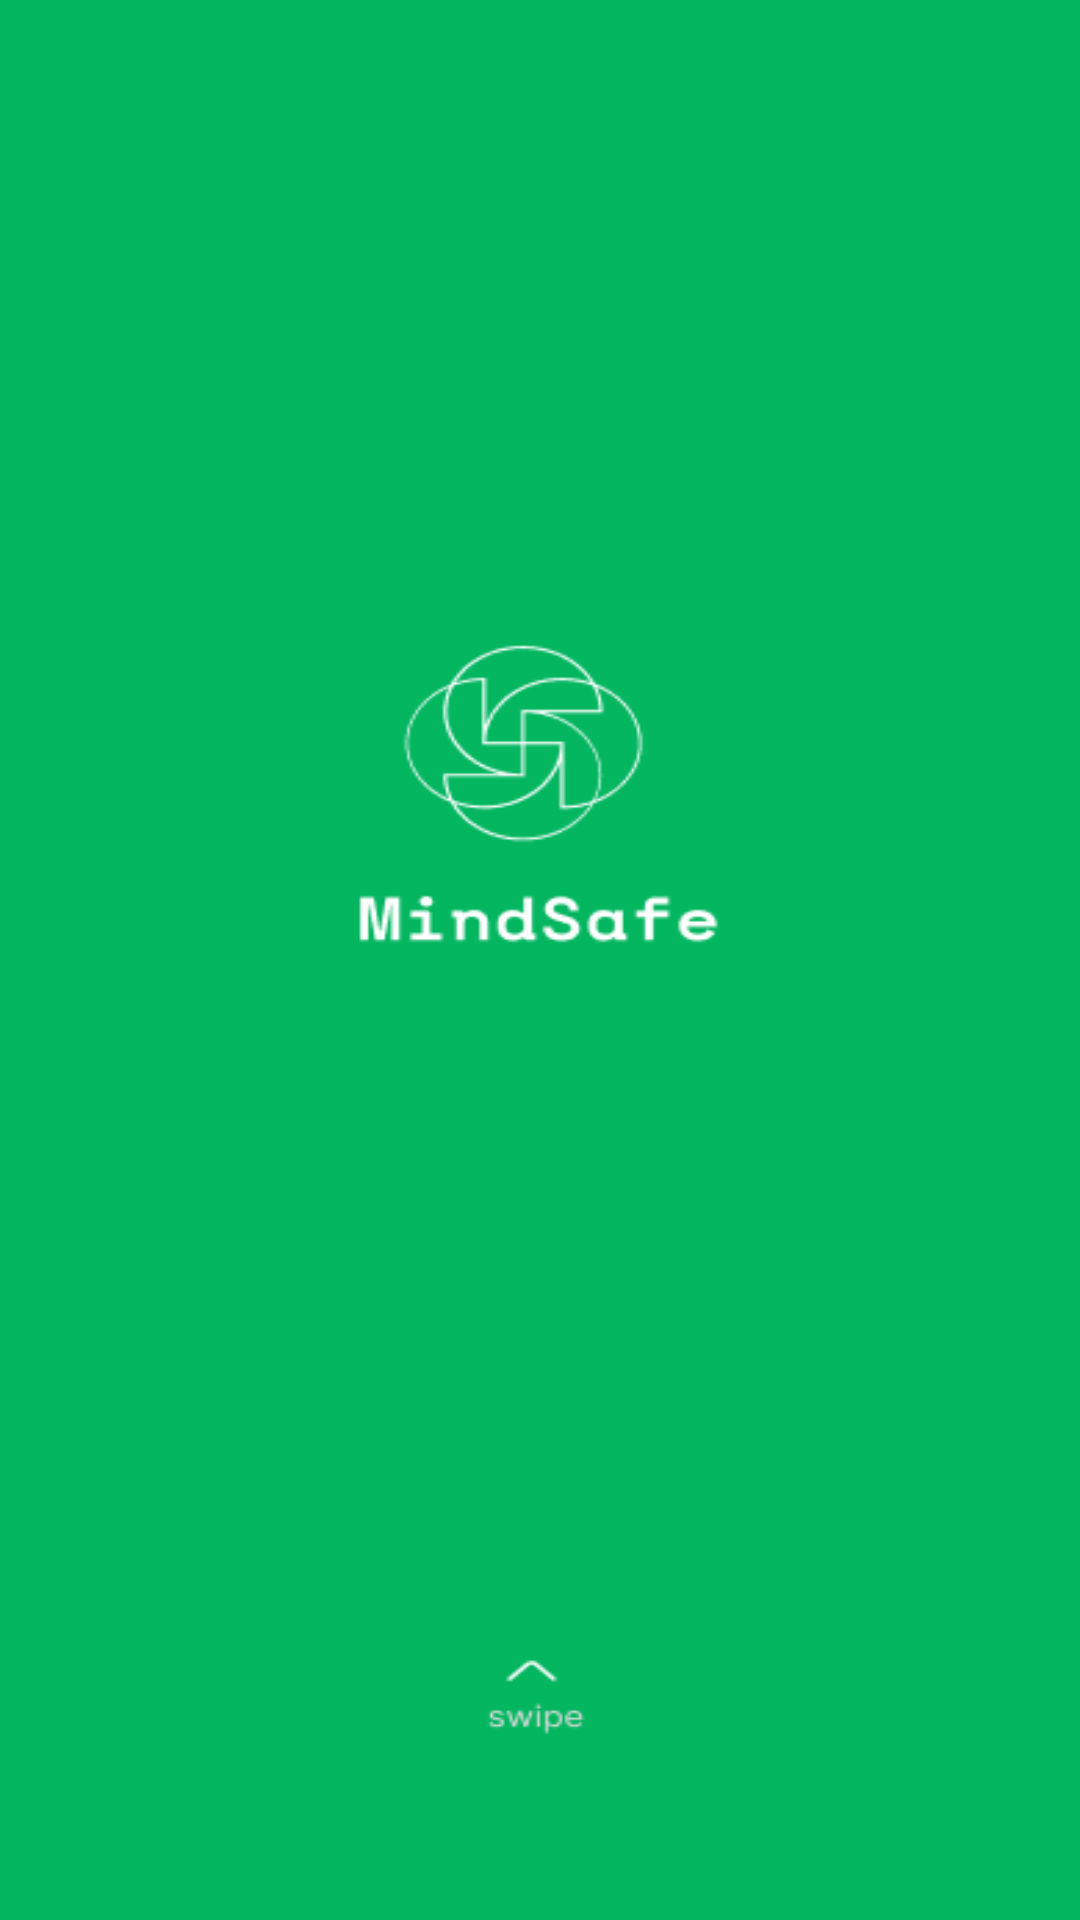

Android layout source for this screen:
<!-- AndroidManifest.xml: application theme Theme.Mindsafe -->
<!-- res/layout/activity_main.xml -->
<?xml version="1.0" encoding="utf-8"?>
<androidx.constraintlayout.widget.ConstraintLayout xmlns:android="http://schemas.android.com/apk/res/android"
    xmlns:app="http://schemas.android.com/apk/res-auto"
    xmlns:tools="http://schemas.android.com/tools"
    android:layout_width="match_parent"
    android:layout_height="match_parent"
    tools:context=".MainActivity"
    android:background="@drawable/draw1" >


 <RelativeLayout
     android:layout_width="match_parent"
     android:layout_height="match_parent"
     app:layout_constraintBottom_toBottomOf="parent"
     app:layout_constraintEnd_toEndOf="parent"
     app:layout_constraintStart_toStartOf="parent"
     app:layout_constraintTop_toTopOf="parent">

  
  <RelativeLayout xmlns:android="http://schemas.android.com/apk/res/android"
      android:id="@+id/log_screen"
      android:layout_width="fill_parent"
      android:layout_height="fill_parent"
      android:background="@drawable/log_screen"
      android:clipToOutline="true" />



 </RelativeLayout>
</androidx.constraintlayout.widget.ConstraintLayout>
<!-- resources referenced by this layout -->
<resources>
  <!-- drawable draw1 (drawable) -->
  <?xml version="1.0" encoding="utf-8"?>
  <vector xmlns:android="http://schemas.android.com/apk/res/android"
          xmlns:aapt="http://schemas.android.com/aapt"
          android:width="390dp"
          android:height="844dp"
          android:viewportWidth="390"
          android:viewportHeight="844">
          <group>
              <clip-path
                  android:pathData="M0 0H390V844H0V0Z" />
              <path
                  android:pathData="M0 0V844H390V0"
                  android:fillColor="#445D59"
                  />
          </group>
      </vector>
  <!-- drawable log_screen: png bitmap (drawable, 9673 bytes) -->
  <style name="Theme.Mindsafe" parent="Theme.MaterialComponents.DayNight.DarkActionBar">
          
          <item name="colorPrimary">@color/purple_500</item>
          <item name="colorPrimaryVariant">@color/purple_700</item>
          <item name="colorOnPrimary">@color/white</item>
          
          <item name="colorSecondary">@color/teal_200</item>
          <item name="colorSecondaryVariant">@color/teal_700</item>
          <item name="colorOnSecondary">@color/black</item>
          
          <item name="android:statusBarColor">?attr/colorPrimaryVariant</item>
          
      </style>
  <!-- not gathered from this repository: default colours our renderer supplied (Android Studio template values) -->
  <color name="purple_500">#FF6200EE</color>
  <color name="purple_700">#FF3700B3</color>
  <color name="teal_200">#FF03DAC5</color>
  <color name="teal_700">#FF018786</color>
  <color name="black">#FF000000</color>
  <color name="white">#FFFFFFFF</color>
</resources>
